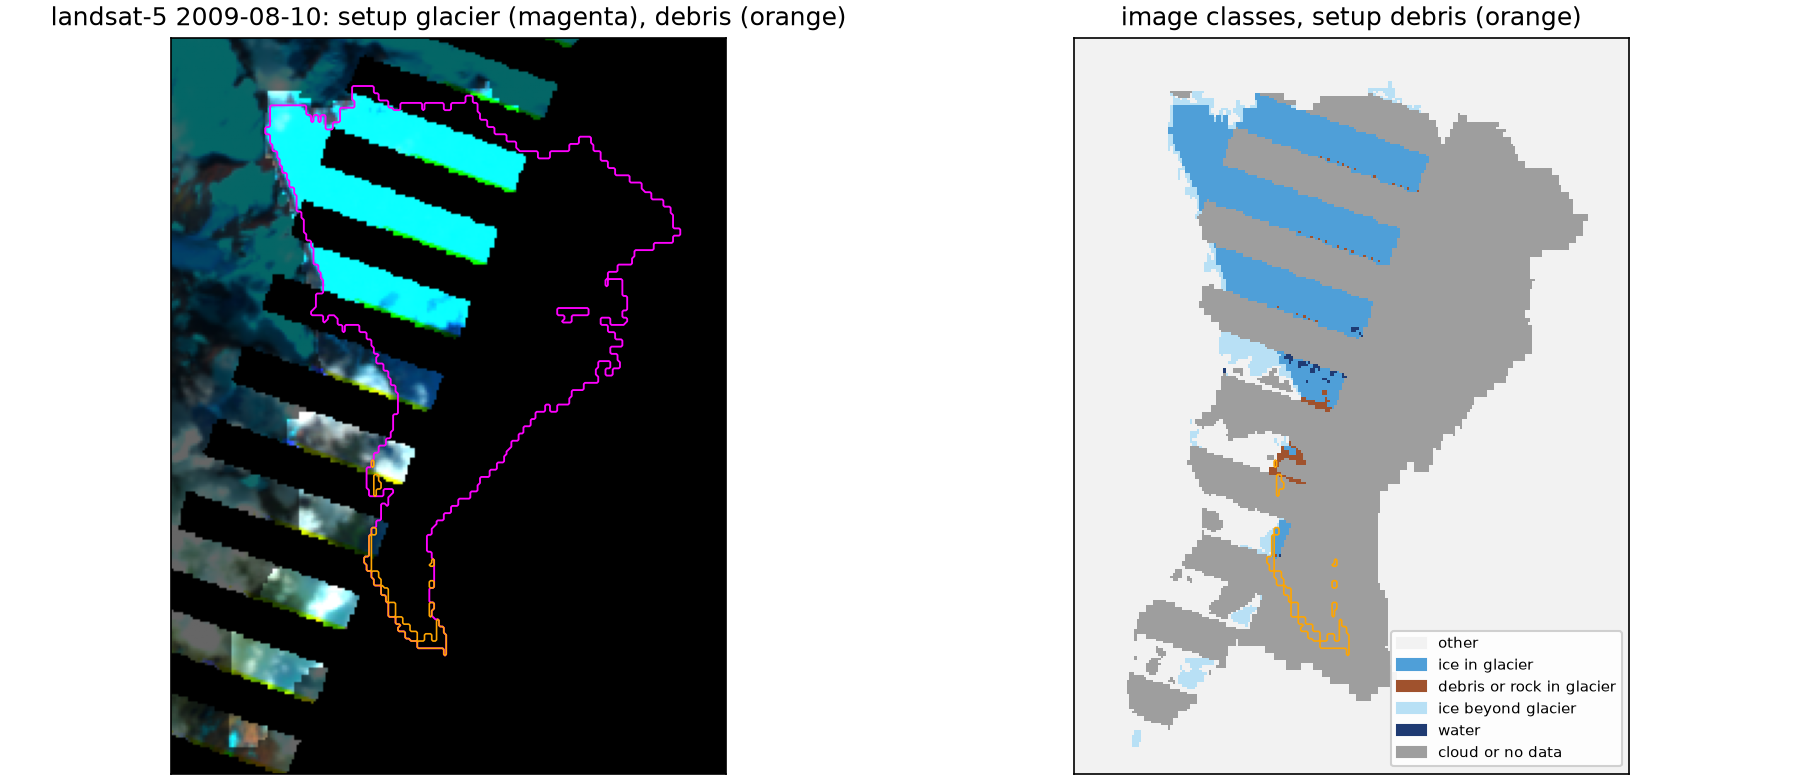

The data file committed next to this chart (first rows):
glacier, patch, setup_glacier_km2, setup_debris_km2, image_ice_in_km2, image_debris_or_rock_km2, cloud_in_km2, image_ice_beyond_km2, joined_with
RGI60-01.09162, 2, 16.29, 0.2088, 4.162, 0.1305, 11.95, 0.18, 
